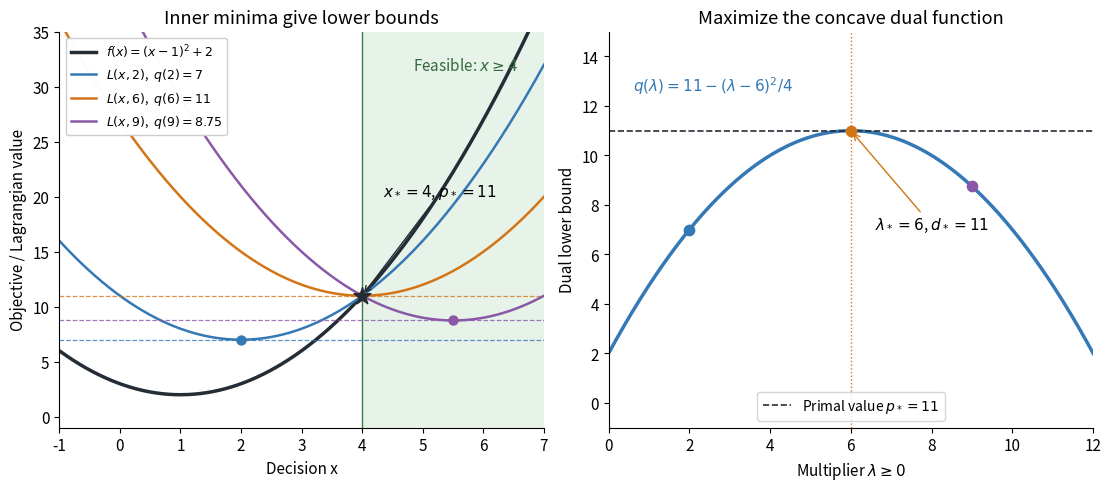

This chart was generated by the following Python code: (Note: this script raises an exception after producing the figure.)
"""Plot the original quadratic duality example; Python 3.14, NumPy 2.3.5, Matplotlib 3.10.7.

Run from _media; writes the matching PNG to the current working directory.
"""

from pathlib import Path

import matplotlib.pyplot as plt
import numpy as np


def main():
    plt.rcParams.update({"font.size": 11, "axes.spines.top": False,
                         "axes.spines.right": False, "figure.facecolor": "white"})
    fig, (ax, dual) = plt.subplots(1, 2, figsize=(11, 4.8), layout="constrained")
    x = np.linspace(-1, 7, 1000)
    ax.axvspan(4, 7, color="#e7f3e9", zorder=0)
    ax.axvline(4, color="#3c7c47", lw=1)
    ax.plot(x, (x - 1)**2 + 2, color="#242c36", lw=2.5,
            label=r"$f(x)=(x-1)^2+2$")
    colors = ["#3478b5", "#d37517", "#8a58a6"]
    for lam, color in zip((2, 6, 9), colors):
        q = 2 + 3*lam - lam**2/4
        ax.plot(x, (x - 1)**2 + 2 + lam*(4 - x), color=color, lw=1.8,
                label=rf"$L(x,{lam})$,  $q({lam})={q:g}$")
        ax.axhline(q, color=color, ls="--", lw=0.9, alpha=0.8)
        ax.scatter(1 + lam/2, q, color=color, s=42, zorder=4)
    ax.scatter(4, 11, marker="*", color="#242c36", s=165, zorder=5)
    ax.annotate(r"$x_*=4$, $p_*=11$", (4, 11), xytext=(4.35, 20),
                arrowprops={"arrowstyle": "->", "color": "#242c36"})
    ax.text(5.7, 31.5, r"Feasible: $x\geq4$", ha="center", color="#35693e")
    ax.set(xlim=(-1, 7), ylim=(-1, 35), xlabel="Decision x", ylabel="Objective / Lagrangian value",
           title="Inner minima give lower bounds")
    ax.legend(loc="upper left", fontsize=9, framealpha=0.98)

    lam = np.linspace(0, 12, 1000)
    dual.plot(lam, 2 + 3*lam - lam**2/4, color="#3478b5", lw=2.5)
    dual.axhline(11, color="#242c36", ls="--", lw=1.2,
                 label=r"Primal value $p_*=11$")
    dual.axvline(6, color="#d37517", lw=1, ls=":")
    for value, color in zip((2, 6, 9), colors):
        dual.scatter(value, 2 + 3*value - value**2/4, color=color, s=55, zorder=4)
    dual.annotate(r"$\lambda_*=6$, $d_*=11$", (6, 11), xytext=(6.6, 7),
                  arrowprops={"arrowstyle": "->", "color": "#d37517"})
    dual.text(0.6, 12.6, r"$q(\lambda)=11-(\lambda-6)^2/4$", color="#3478b5")
    dual.set(xlim=(0, 12), ylim=(-1, 15), xlabel=r"Multiplier $\lambda\geq0$",
             ylabel="Dual lower bound", title="Maximize the concave dual function")
    dual.legend(loc="lower center", fontsize=10)
    fig.savefig(Path(__file__).stem + ".png", dpi=120, facecolor="white")
    plt.close(fig)


if __name__ == "__main__":
    main()
